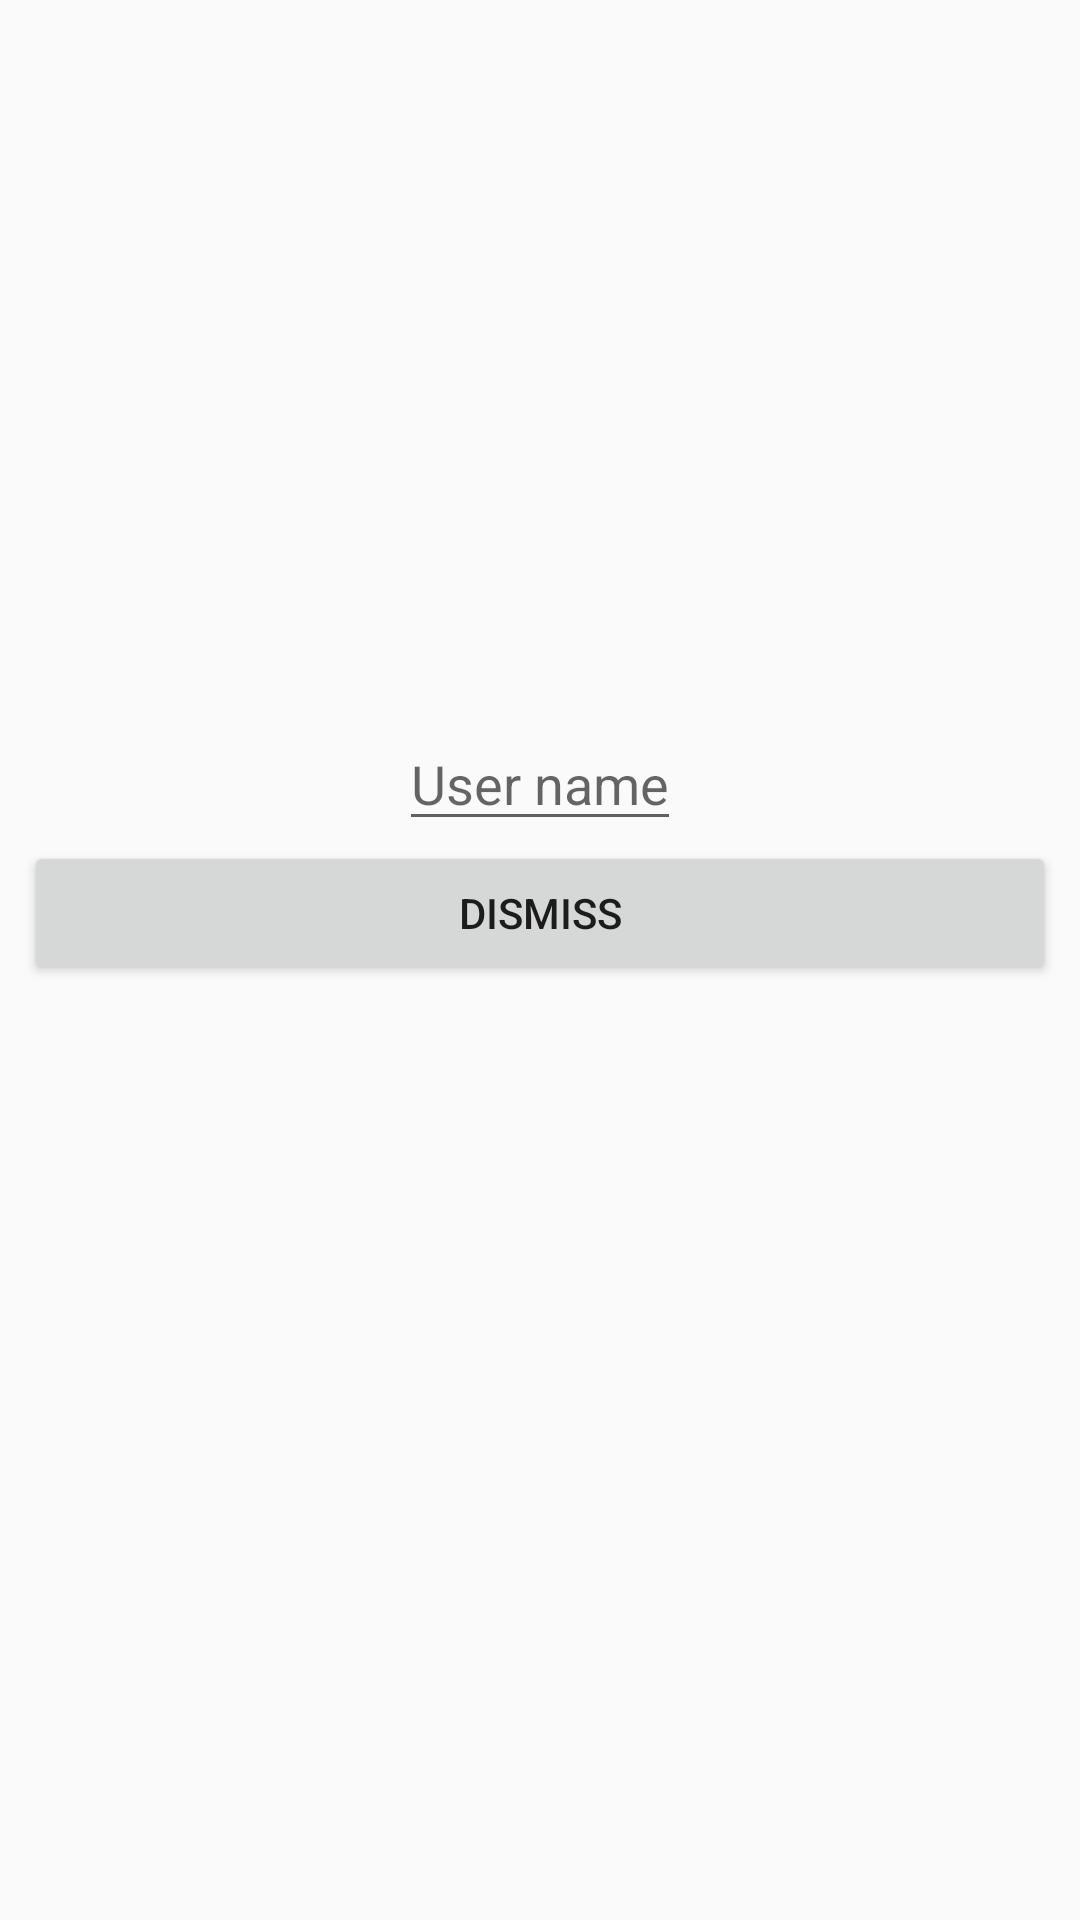

Layout XML and referenced resources for this Android screen:
<!-- AndroidManifest.xml: application theme AppTheme -->
<!-- res/layout/fragment_add_counter.xml -->
<?xml version="1.0" encoding="utf-8"?>
<LinearLayout xmlns:android="http://schemas.android.com/apk/res/android"
    android:orientation="vertical"
    android:layout_width="match_parent"
    android:layout_height="match_parent"
    android:gravity="center"
    android:padding="8dp">

        <EditText
            android:id="@+id/title"
            android:layout_width="wrap_content"
            android:layout_height="wrap_content"
            android:hint="User name" />

    <LinearLayout
        android:layout_width="match_parent"
        android:layout_height="wrap_content"
        android:orientation="horizontal">

        <Button
            android:id="@+id/dismiss"
            android:layout_width="match_parent"
            android:layout_height="wrap_content"
            android:text="Dismiss" />


        <Button
            android:id="@+id/cancel"
            android:layout_width="match_parent"
            android:layout_height="wrap_content"
            android:text="cancel" />

    </LinearLayout>

</LinearLayout>
<!-- resources referenced by this layout -->
<resources>
  <style name="AppTheme" parent="Theme.AppCompat.Light.DarkActionBar">
          
          <item name="colorPrimary">@color/colorPrimary</item>
          <item name="colorPrimaryDark">@color/colorPrimaryDark</item>
          <item name="colorAccent">@color/colorAccent</item>
          <item name="android:textColorSecondary">@color/md_grey_700</item>
          <item name="android:actionOverflowButtonStyle">@style/Widget.ActionButton.Overflow</item>
      </style>
  <color name="colorPrimary">@color/md_blue_grey_500</color>
  <color name="colorPrimaryDark">@color/md_blue_grey_800</color>
  <color name="colorAccent">@color/md_orange_A200</color>
  <color name="md_grey_700">#616161</color>
  <style name="Widget.ActionButton.Overflow" parent="Base.Widget.AppCompat.ActionButton.Overflow">
          <item name="android:contentDescription">@string/accessibility_overflow</item>
      </style>
  <color name="md_blue_grey_500">#607D8B</color>
  <color name="md_blue_grey_800">#37474F</color>
  <color name="md_orange_A200">#FFAB40</color>
  <string name="accessibility_overflow">Overflow menu</string>
</resources>
